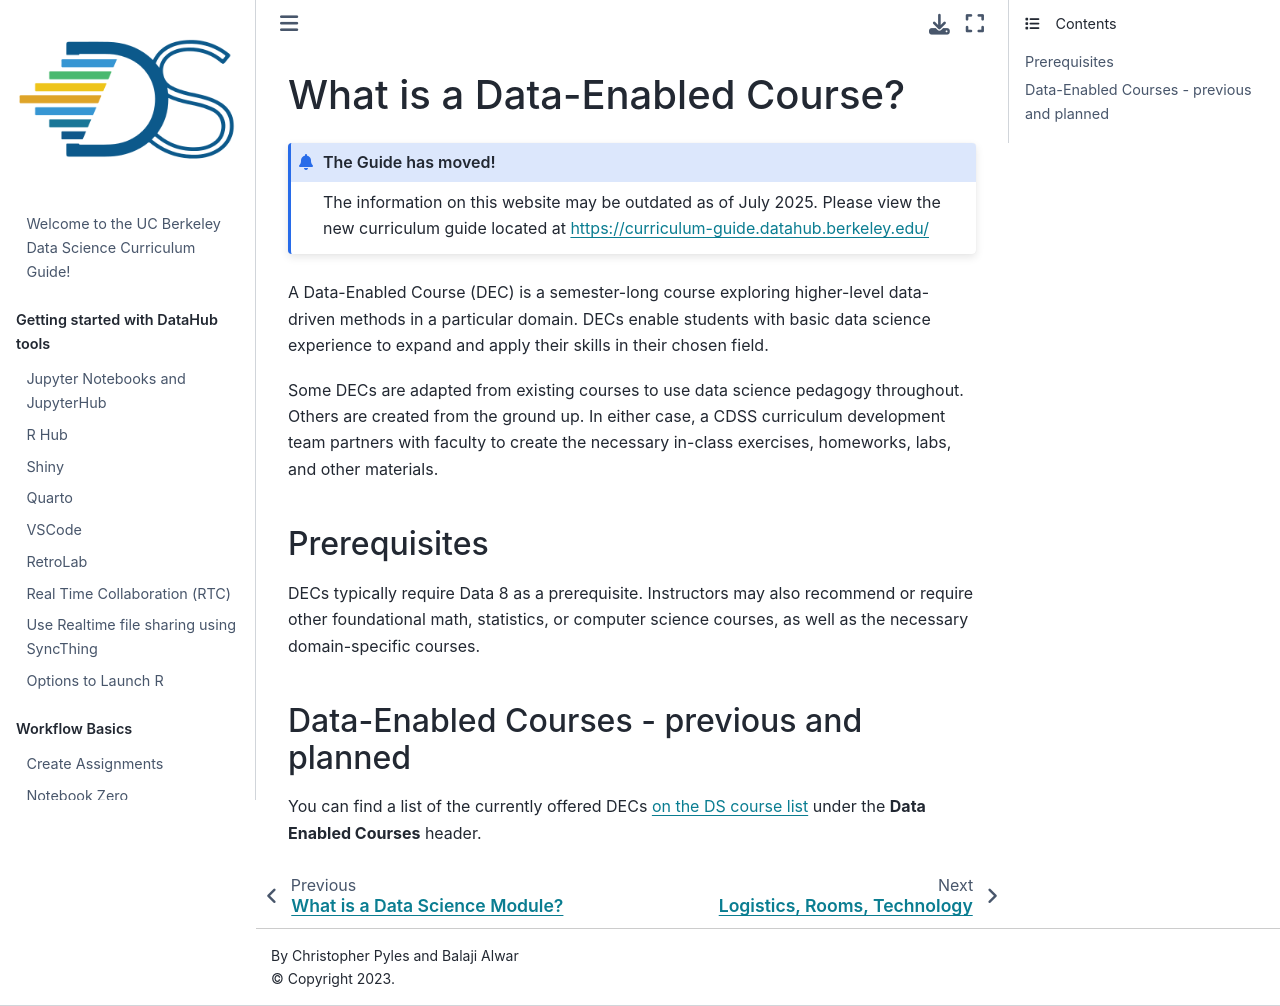

repository: ds-modules/curriculum-guide · page: dec/general/what-is-a-data-enabled-course.html · generator: jekyll

# What is a Data-Enabled Course?

:::{admonition} The Guide has moved!
The information on this website may be outdated as of July 2025. Please view the new curriculum guide located at [https://curriculum-guide.datahub.berkeley.edu/](https://curriculum-guide.datahub.berkeley.edu/)
:::

A Data-Enabled Course \(DEC\) is a semester-long course exploring higher-level data-driven methods in a particular domain. DECs enable students with basic data science experience to expand and apply their skills in their chosen field.

Some DECs are adapted from existing courses to use data science pedagogy throughout. Others are created from the ground up. In either case, a CDSS curriculum development team partners with faculty to create the necessary in-class exercises, homeworks, labs, and other materials.

## Prerequisites

DECs typically require Data 8 as a prerequisite. Instructors may also recommend or require other foundational math, statistics, or computer science courses, as well as the necessary domain-specific courses.

## Data-Enabled Courses - previous and planned

You can find a list of the currently offered DECs [on the DS course list](https://data.berkeley.edu/education/courses) under the **Data Enabled Courses** header.
